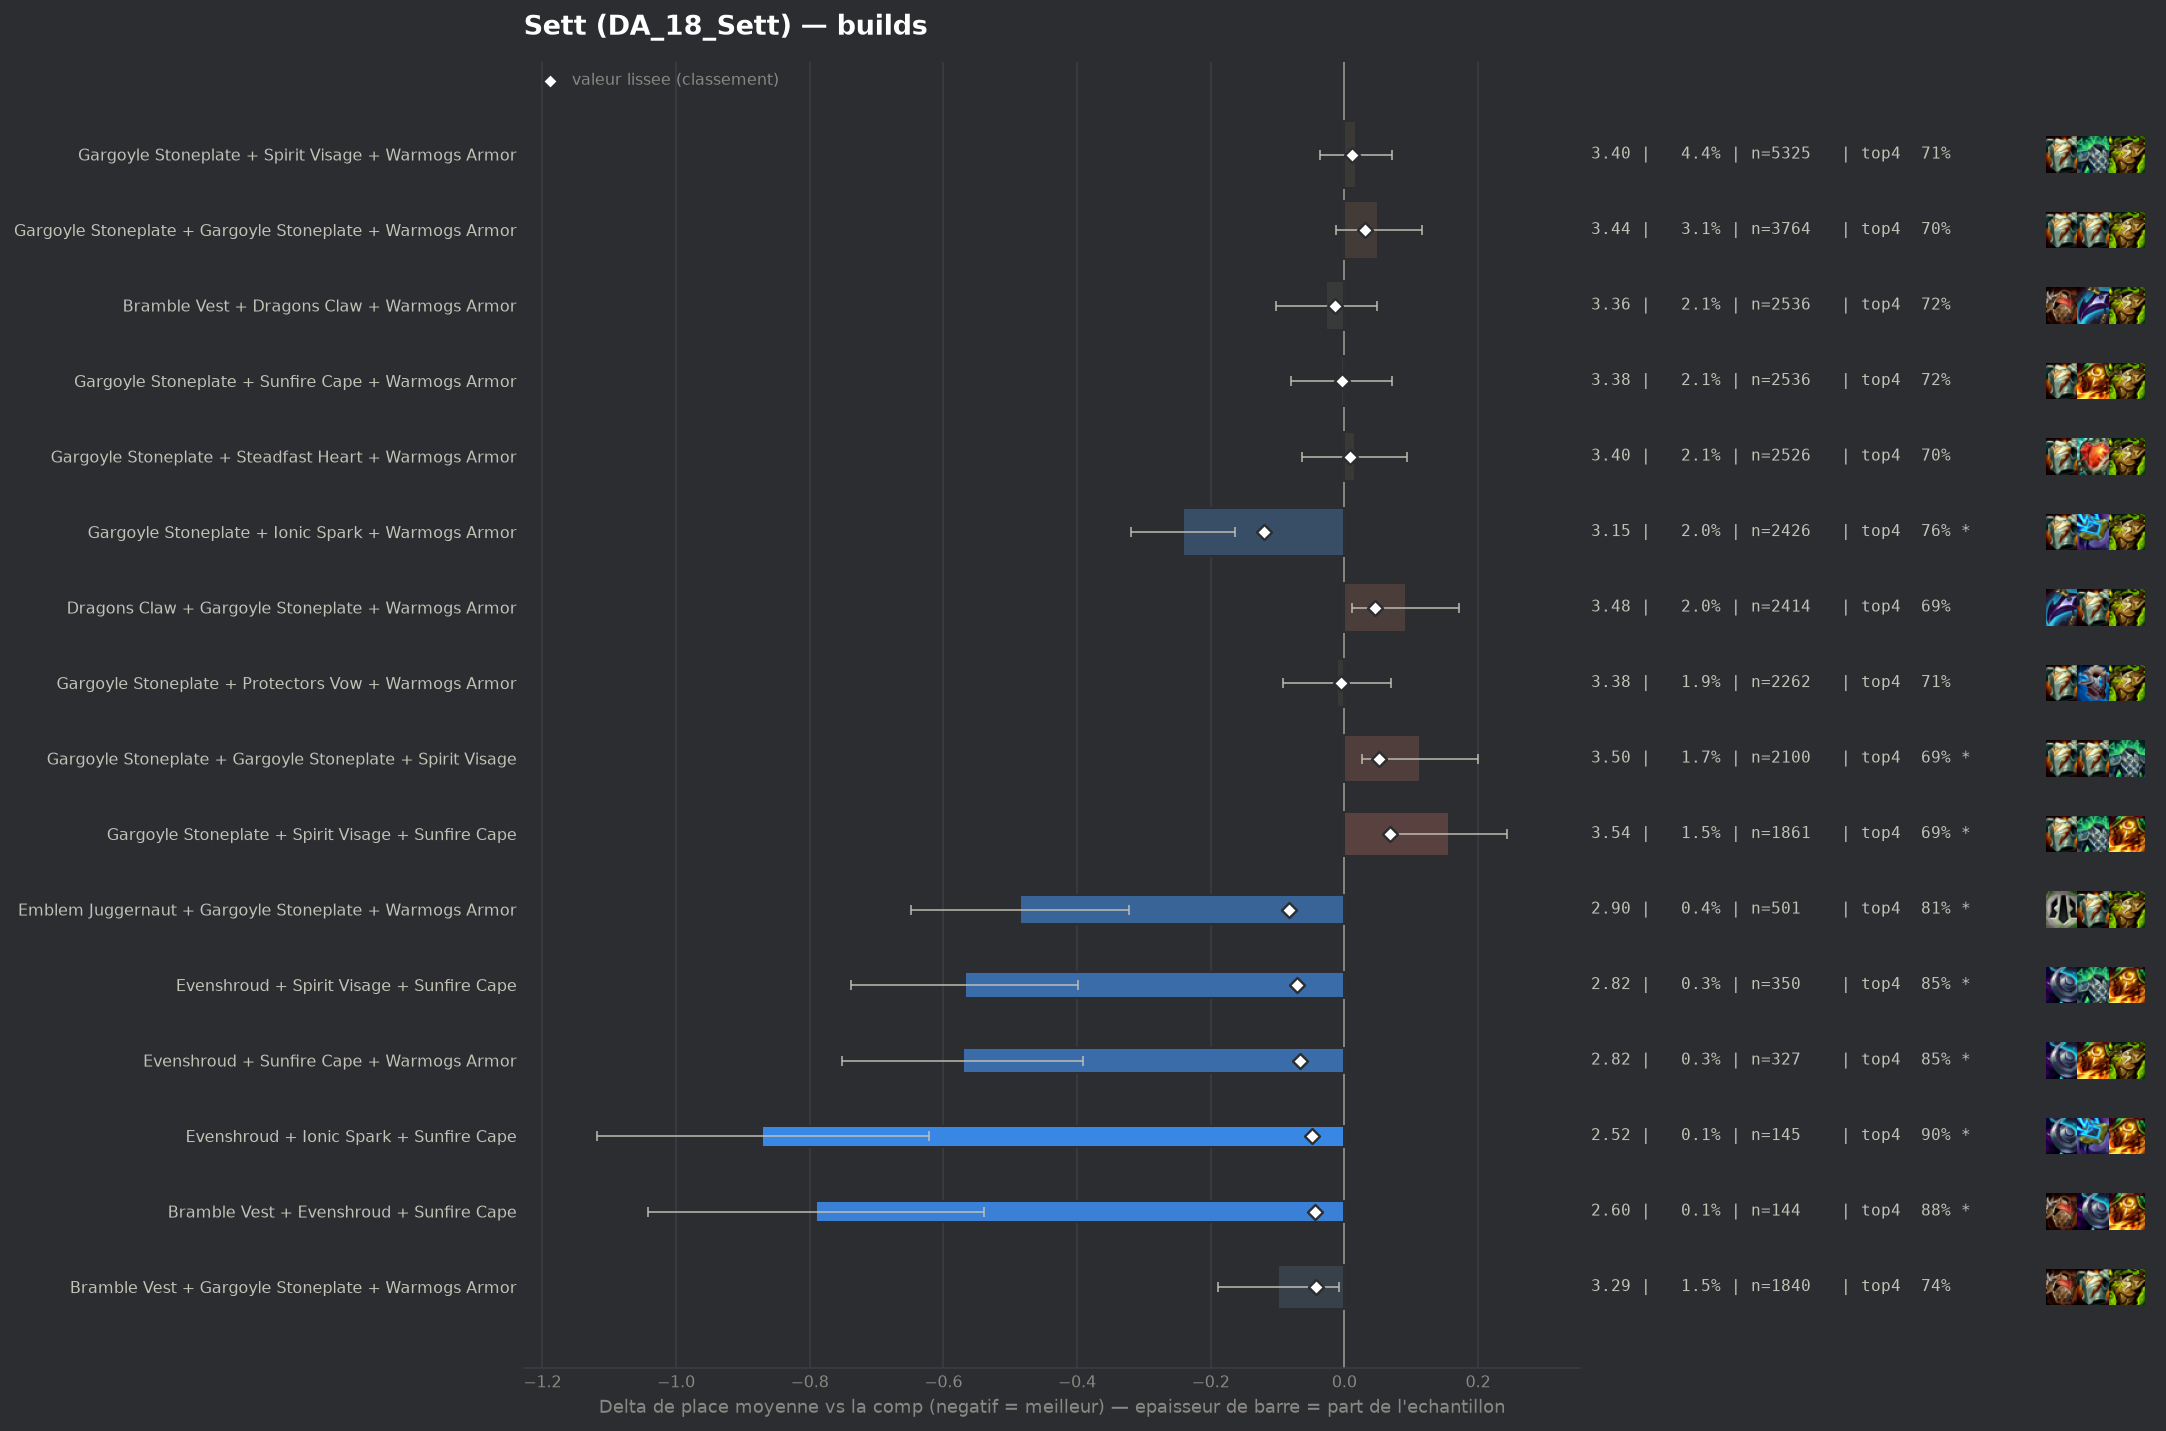

The data file committed next to this chart (first rows):
group, label, n, share, avg_place, shrunk_avg, score, d_avg, d_avg_pess, impact, d_top4, win, top2, top4, sd, z, p, significant
populaire, Gargoyle Stoneplate + Ionic Spark + Warm…, 2426, 0.01988, 3.146, 3.267, -0.121, -0.242, -0.164, 0.0024, 0.0395, 0.2626, 0.4571, 0.7556, 1.936, -6.09, 0.0, True
pepite, Emblem Juggernaut + Gargoyle Stoneplate …, 501, 0.004105, 2.902, 3.305, -0.083, -0.486, -0.323, 0.0003, 0.0923, 0.2894, 0.511, 0.8084, 1.858, -5.84, 0.0, True
pepite, Evenshroud + Spirit Visage + Sunfire Cap…, 350, 0.002868, 2.82, 3.317, -0.071, -0.568, -0.398, 0.0002, 0.1325, 0.2457, 0.5029, 0.8486, 1.621, -6.54, 0.0, True
pepite, Evenshroud + Sunfire Cape + Warmogs Armo…, 327, 0.002679, 2.817, 3.32, -0.067, -0.571, -0.391, 0.0002, 0.1311, 0.2355, 0.5291, 0.8471, 1.656, -6.23, 0.0, True
pepite, Evenshroud + Ionic Spark + Sunfire Cape, 145, 0.001188, 2.517, 3.339, -0.049, -0.871, -0.622, 0.0001, 0.1805, 0.2759, 0.6069, 0.8966, 1.523, -6.88, 0.0, True
pepite, Bramble Vest + Evenshroud + Sunfire Cape, 144, 0.00118, 2.597, 3.344, -0.044, -0.791, -0.539, 0.0001, 0.1659, 0.2639, 0.5833, 0.8819, 1.538, -6.16, 0.0, True
pepite, Bramble Vest + Gargoyle Stoneplate + War…, 1840, 0.01508, 3.289, 3.345, -0.042, -0.099, -0.008, 0.0006, 0.0215, 0.2217, 0.4272, 0.7375, 1.967, -2.14, 0.03261, False
, Bramble Vest + Gargoyle Stoneplate + Ion…, 264, 0.002163, 2.989, 3.349, -0.039, -0.399, -0.181, 0.0001, 0.0643, 0.2652, 0.4811, 0.7803, 1.804, -3.59, 0.00033, True
, Dragons Claw + Evenshroud + Gargoyle Sto…, 216, 0.00177, 3.019, 3.358, -0.03, -0.369, -0.136, 0.0001, 0.0803, 0.213, 0.4954, 0.7963, 1.751, -3.1, 0.00195, True
, Ionic Spark + Steadfast Heart + Warmogs …, 146, 0.001196, 2.863, 3.358, -0.03, -0.525, -0.238, 0.0, 0.0853, 0.3014, 0.5, 0.8014, 1.77, -3.58, 0.00034, True
, Evenshroud + Gargoyle Stoneplate + Warmo…, 808, 0.00662, 3.271, 3.359, -0.029, -0.117, 0.0, 0.0002, 0.0166, 0.2178, 0.4369, 0.7327, 1.918, -1.73, 0.08451, False
, Spirit Visage + Sunfire Cape + Warmogs A…, 575, 0.004711, 3.235, 3.359, -0.029, -0.153, 0.0, 0.0001, 0.0161, 0.2157, 0.4296, 0.7322, 1.868, -1.96, 0.0501, False
, Ionic Spark + Spirit Visage + Sunfire Ca…, 209, 0.001712, 3.024, 3.359, -0.029, -0.364, -0.126, 0.0, 0.0734, 0.201, 0.5024, 0.7895, 1.757, -2.99, 0.00277, True
, Gargoyle Stoneplate + Ionic Spark + Stea…, 296, 0.002425, 3.125, 3.359, -0.028, -0.263, -0.036, 0.0001, 0.0204, 0.2905, 0.4831, 0.7365, 1.988, -2.27, 0.02312, False
, Bramble Vest + Evenshroud + Gargoyle Sto…, 214, 0.001753, 3.037, 3.36, -0.028, -0.35, -0.107, 0.0, 0.0877, 0.2523, 0.4673, 0.8037, 1.813, -2.82, 0.00474, True
, Dragons Claw + Gargoyle Stoneplate + Ion…, 209, 0.001712, 3.033, 3.36, -0.028, -0.354, -0.082, 0.0, 0.0591, 0.2775, 0.5263, 0.7751, 2.008, -2.55, 0.01081, True
, Evenshroud + Spirit Visage + Warmogs Arm…, 161, 0.001319, 2.932, 3.36, -0.028, -0.456, -0.173, 0.0, 0.0666, 0.2609, 0.5155, 0.7826, 1.828, -3.16, 0.00156, True
, Crownguard + Gargoyle Stoneplate + Stead…, 380, 0.003114, 3.189, 3.361, -0.027, -0.198, -0.004, 0.0001, 0.0392, 0.2211, 0.4579, 0.7553, 1.927, -2.0, 0.04509, False
, Gargoyle Stoneplate + Ionic Spark + Prot…, 328, 0.002687, 3.159, 3.361, -0.027, -0.229, -0.017, 0.0001, 0.0096, 0.2866, 0.4482, 0.7256, 1.961, -2.11, 0.03448, False
, Evenshroud + Steadfast Heart + Sunfire C…, 148, 0.001213, 2.919, 3.361, -0.027, -0.469, -0.179, 0.0, 0.088, 0.2635, 0.5068, 0.8041, 1.799, -3.17, 0.00153, True
, Gargoyle Stoneplate + Warmogs Armor + Wa…, 1251, 0.01025, 3.31, 3.362, -0.026, -0.078, 0.0, 0.0003, 0.017, 0.2198, 0.4245, 0.733, 1.965, -1.39, 0.1642, False
, Gargoyle Stoneplate + Steraks Gage + War…, 495, 0.004056, 3.234, 3.362, -0.026, -0.153, 0.0, 0.0001, 0.0193, 0.2404, 0.4182, 0.7354, 1.914, -1.78, 0.07498, False
, Ionic Spark + Sunfire Cape + Warmogs Arm…, 255, 0.002089, 3.114, 3.362, -0.026, -0.274, -0.049, 0.0001, 0.0604, 0.2392, 0.4353, 0.7765, 1.832, -2.39, 0.01701, True
, Emblem Juggernaut + Gargoyle Stoneplate …, 228, 0.001868, 3.088, 3.362, -0.026, -0.3, -0.062, 0.0, 0.0822, 0.2368, 0.4211, 0.7982, 1.836, -2.47, 0.01366, True
, Emblem Juggernaut + Gargoyle Stoneplate …, 118, 0.0009668, 2.831, 3.362, -0.026, -0.557, -0.226, 0.0, 0.0806, 0.3475, 0.5169, 0.7966, 1.838, -3.29, 0.00099, True
, Spirit Visage + Steadfast Heart + Sunfir…, 304, 0.002491, 3.158, 3.362, -0.025, -0.23, -0.033, 0.0001, 0.057, 0.1941, 0.4276, 0.773, 1.751, -2.29, 0.02228, False
, Adaptive Helm + Protectors Vow + Spirit …, 102, 0.0008357, 2.765, 3.363, -0.025, -0.623, -0.283, 0.0, 0.1173, 0.2843, 0.549, 0.8333, 1.75, -3.59, 0.00033, True
, Dragons Claw + Steadfast Heart + Sunfire…, 249, 0.00204, 3.133, 3.364, -0.024, -0.255, -0.013, 0.0, 0.043, 0.245, 0.4819, 0.759, 1.952, -2.06, 0.03922, False
, Evenshroud + Gargoyle Stoneplate + Ionic…, 121, 0.0009914, 2.876, 3.364, -0.024, -0.512, -0.19, 0.0, 0.0773, 0.281, 0.5372, 0.7934, 1.807, -3.11, 0.00185, True
, Protectors Vow + Sunfire Cape + Warmogs …, 339, 0.002778, 3.198, 3.365, -0.023, -0.19, 0.0, 0.0001, 0.0332, 0.2212, 0.4513, 0.7493, 1.903, -1.84, 0.06616, False
, Steadfast Heart + Sunfire Cape + Warmogs…, 334, 0.002737, 3.201, 3.365, -0.023, -0.187, 0.0, 0.0001, 0.0355, 0.2066, 0.4431, 0.7515, 1.837, -1.86, 0.06297, False
, Protectors Vow + Steadfast Heart + Warmo…, 264, 0.002163, 3.152, 3.365, -0.023, -0.236, -0.006, 0.0, 0.0529, 0.2235, 0.4432, 0.7689, 1.907, -2.01, 0.0443, False
, Spirit Visage + Steraks Gage + Sunfire C…, 59, 0.0004834, 2.407, 3.365, -0.023, -0.981, -0.645, 0.0, 0.1992, 0.3051, 0.6102, 0.9153, 1.316, -5.72, 0.0, True
, Evenshroud + Gargoyle Stoneplate + Sunfi…, 608, 0.004982, 3.276, 3.366, -0.022, -0.112, 0.0, 0.0001, 0.0323, 0.199, 0.403, 0.7484, 1.839, -1.49, 0.1359, False
, Evenshroud + Spirit Visage + Steadfast H…, 122, 0.0009996, 2.926, 3.366, -0.022, -0.462, -0.114, 0.0, 0.0954, 0.2705, 0.5328, 0.8115, 1.959, -2.6, 0.0093, True
, Bramble Vest + Gargoyle Stoneplate + Ste…, 342, 0.002802, 3.213, 3.366, -0.021, -0.174, 0.0, 0.0001, 0.012, 0.2193, 0.4503, 0.7281, 1.902, -1.69, 0.09049, False
, Evenshroud + Gargoyle Stoneplate + Stead…, 274, 0.002245, 3.175, 3.366, -0.021, -0.213, 0.0, 0.0, 0.0504, 0.2226, 0.4197, 0.7664, 1.844, -1.91, 0.05658, False
, Emblem Juggernaut + Gargoyle Stoneplate …, 110, 0.0009013, 2.9, 3.367, -0.021, -0.488, -0.117, 0.0, 0.0567, 0.3545, 0.5091, 0.7727, 1.982, -2.58, 0.00985, True
, Gargoyle Stoneplate + Steraks Gage + Sun…, 217, 0.001778, 3.147, 3.368, -0.02, -0.24, 0.0, 0.0, 0.0305, 0.2396, 0.4516, 0.7465, 1.853, -1.91, 0.0563, False
, Bramble Vest + Dragons Claw + Protectors…, 198, 0.001622, 3.121, 3.368, -0.02, -0.267, -0.022, 0.0, 0.0617, 0.2172, 0.4343, 0.7778, 1.754, -2.14, 0.03261, False
, Dragons Claw + Evenshroud + Sunfire Cape, 171, 0.001401, 3.088, 3.368, -0.02, -0.3, -0.023, 0.0, 0.0851, 0.193, 0.4795, 0.8012, 1.844, -2.13, 0.03349, False
, Crownguard + Ionic Spark + Sunfire Cape, 73, 0.0005981, 2.712, 3.368, -0.02, -0.675, -0.269, 0.0, 0.1196, 0.3151, 0.5479, 0.8356, 1.771, -3.26, 0.00112, True
, Crownguard + Evenshroud + Sunfire Cape, 75, 0.0006145, 2.76, 3.369, -0.019, -0.628, -0.249, 0.0, 0.1373, 0.2933, 0.48, 0.8533, 1.672, -3.25, 0.00115, True
, Dragons Claw + Evenshroud + Steadfast He…, 68, 0.0005572, 2.676, 3.369, -0.019, -0.711, -0.307, 0.0, 0.1075, 0.3088, 0.5735, 0.8235, 1.702, -3.45, 0.00057, True
, Dragons Claw + Ionic Spark + Sunfire Cap…, 133, 0.00109, 3.03, 3.369, -0.018, -0.358, -0.045, 0.0, 0.0659, 0.2556, 0.4586, 0.782, 1.839, -2.24, 0.02497, False
, Dragons Claw + Gargoyle Stoneplate + Ste…, 559, 0.00458, 3.297, 3.371, -0.017, -0.091, 0.0, 0.0001, 0.0353, 0.2004, 0.4168, 0.7513, 1.89, -1.13, 0.2568, False
, Dragons Claw + Evenshroud + Warmogs Armo…, 126, 0.001032, 3.032, 3.37, -0.017, -0.356, -0.007, 0.0, 0.0697, 0.2857, 0.5079, 0.7857, 1.996, -2.0, 0.04531, False
, Bramble Vest + Steadfast Heart + Sunfire…, 124, 0.001016, 3.04, 3.371, -0.017, -0.348, -0.023, 0.0, 0.0582, 0.2339, 0.4839, 0.7742, 1.842, -2.1, 0.03578, False
, Evenshroud + Protectors Vow + Steadfast …, 67, 0.000549, 2.746, 3.371, -0.017, -0.642, -0.199, 0.0, 0.0899, 0.2836, 0.6119, 0.806, 1.847, -2.84, 0.00449, True
, Bramble Vest + Ionic Spark + Protectors …, 66, 0.0005408, 2.742, 3.371, -0.017, -0.645, -0.237, 0.0, 0.1476, 0.2576, 0.5455, 0.8636, 1.691, -3.1, 0.00193, True
, Crownguard + Steadfast Heart + Sunfire C…, 64, 0.0005244, 2.734, 3.371, -0.017, -0.653, -0.261, 0.0, 0.159, 0.2344, 0.5469, 0.875, 1.603, -3.26, 0.00112, True
, Evenshroud + Ionic Spark + Steadfast Hea…, 43, 0.0003523, 2.419, 3.371, -0.017, -0.969, -0.49, 0.0, 0.1677, 0.2791, 0.7209, 0.8837, 1.603, -3.96, 7e-05, True
, Evenshroud + Gargoyle Stoneplate + Gargo…, 232, 0.001901, 3.207, 3.372, -0.016, -0.181, 0.0, 0.0, 0.0383, 0.2543, 0.444, 0.7543, 1.959, -1.41, 0.1598, False
, Bramble Vest + Dragons Claw + Steadfast …, 218, 0.001786, 3.193, 3.372, -0.016, -0.195, 0.0, 0.0, 0.0546, 0.211, 0.4128, 0.7706, 1.822, -1.58, 0.1142, False
, Bramble Vest + Spirit Visage + Steadfast…, 178, 0.001458, 3.157, 3.372, -0.016, -0.231, 0.0, 0.0, 0.0536, 0.2022, 0.4382, 0.7697, 1.792, -1.71, 0.08638, False
, Evenshroud + Protectors Vow + Sunfire Ca…, 167, 0.001368, 3.138, 3.372, -0.016, -0.25, 0.0, 0.0, 0.0085, 0.2874, 0.491, 0.7246, 2.073, -1.56, 0.1192, False
, Bramble Vest + Protectors Vow + Sunfire …, 122, 0.0009996, 3.049, 3.372, -0.016, -0.339, 0.0, 0.0, 0.0463, 0.3033, 0.4836, 0.7623, 2.036, -1.84, 0.0663, False
, Bramble Vest + Ionic Spark + Spirit Visa…, 109, 0.0008931, 3.018, 3.372, -0.016, -0.369, -0.047, 0.0, 0.0638, 0.2385, 0.4587, 0.7798, 1.719, -2.24, 0.02489, False
, Evenshroud + Ionic Spark + Protectors Vo…, 40, 0.0003277, 2.425, 3.372, -0.016, -0.963, -0.459, 0.0, 0.159, 0.375, 0.675, 0.875, 1.626, -3.74, 0.00018, True
, Ionic Spark + Protectors Vow + Warmogs A…, 158, 0.001295, 3.133, 3.372, -0.015, -0.255, 0.0, 0.0, 0.0435, 0.2468, 0.481, 0.7595, 1.978, -1.62, 0.1055, False
... 309 more rows
